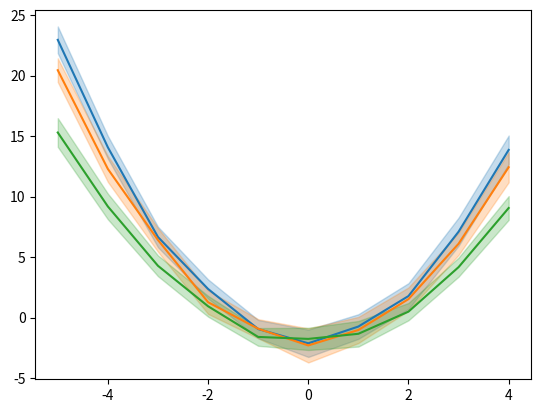

This chart was generated by the following Python code:
from matplotlib import pyplot as plt
import numpy as np


def plot_sample_mean_and_var(*x_and_ys, var_rep ='std', fill_alpha = 0.25, **plot_kwargs):
    """
    Given a collection of signals, plot their mean and fill a range around the mean.  Example:
            x = np.arange(-5, 5)
            ys = np.random.randn(20, len(x_data)) + x ** 2 - 2
            plot_sample_mean_and_var(x, ys, var_rep='std')
    :param x_and_ys: You can provide either x and the y-signals or just the y-signals
    :param var_rep: How to represent the variance.  Options are:
        'std': Standard Deviation
        'sterr': Standard Error of the Mean
        'lim': Min/max
    :param fill_alpha:
    :param plot_kwargs:
    :return:
    """
    if len(x_and_ys)==2:
        x, ys = x_and_ys
    else:
        assert len(x_and_ys) == 1, "You must provide unnamed arguments in order (ys) or (x, ys)"
        ys, = x_and_ys
        x = range(len(ys[0]))

    assert var_rep in ('std', 'sterr', 'lim')

    mean = np.mean(ys, axis=0)

    if var_rep == 'std':
        std = np.std(ys, axis=0)
        lower, upper = mean-std, mean+std
    elif var_rep == 'sterr':
        sterr = np.std(ys, axis=0)/np.sqrt(len(ys))
        lower, upper = mean-sterr, mean+sterr
    elif var_rep == 'lim':
        lower, upper = np.min(ys, axis=0), np.max(ys, axis=0)
    else:
        raise NotImplementedError(var_rep)

    mean_handel, = plt.plot(x, mean, **plot_kwargs)
    fill_handle = plt.fill_between(x, lower, upper, color=mean_handel.get_color(), alpha=fill_alpha)
    return mean_handel, fill_handle


if __name__ == '__main__':
    x_data = np.arange(-5, 5)
    ys1 = np.random.randn(20, len(x_data)) + x_data ** 2 - 2
    plot_sample_mean_and_var(x_data, ys1, var_rep='std')

    ys2 = np.random.randn(20, len(x_data)) + .9 * x_data ** 2 - 2
    plot_sample_mean_and_var(x_data, ys2, var_rep='std')

    ys3 = np.random.randn(20, len(x_data)) + .7 * x_data ** 2 - 2
    plot_sample_mean_and_var(x_data, ys3, var_rep='std')
    plt.show()
